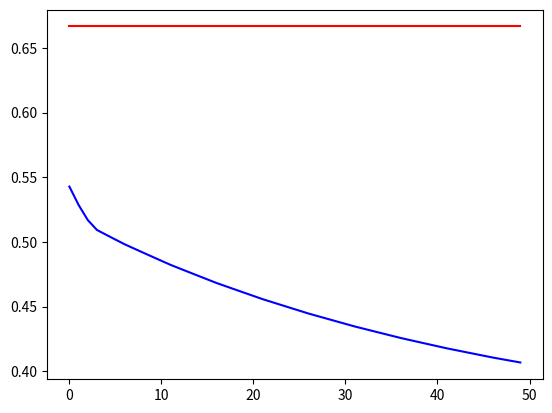

Generate this figure with matplotlib:
import numpy as np
import matplotlib.pyplot as plt

def relu(Z):
    R = np.maximum(0, Z)
    return R

def sigmoid(Z):
    S = 1 / (1 + np.exp(-1 * Z))
    return S

def relu_derivative(Z):
    Z[Z >= 0] = 1
    Z[Z < 0]  = 0
    return Z

def sigmoid_derivative(Z):
    SD = sigmoid(Z) * (1 - sigmoid(Z))
    return SD

class Model():
    def __init__(self):
        self.layers = []
        self.L = 0
        self.W = {}
        self.b = {}
        self.A = {}
        self.Z = {}
        self.dA = {}
        self.dZ = {}
        self.dW = {}
        self.db = {}
        self.cost = 0.
        self.m = 0
        self.lam = 0
        self.cost_history = []
        self.acc_history = []
        self.alpha_history = []
        self.alpha = 0.
        self.iterations = 0
    
    def add_layers(self, list_of_layers):
        self.layers = list_of_layers
        self.L = len(self.layers) - 1 # Number of layers excluding the input feature layer
    
    def init_params(self):
        for i in range(1, self.L + 1):
            self.W[str(i)] = np.random.randn(self.layers[i], self.layers[i - 1]) * np.sqrt(2. / self.layers[i - 1])
            self.b[str(i)] = np.zeros((self.layers[i], 1))
    
    def forward_prop(self, X):
        self.A['0'] = X
        
        for i in range(1, self.L + 1):
            self.Z[str(i)] = np.dot(self.W[str(i)], self.A[str(i - 1)]) + self.b[str(i)]
            if i == self.L:
                # Output layer, Sigmoid activation
                self.A[str(i)] = sigmoid(self.Z[str(i)])
            else:
                # Hidden layer, Relu activataion
                self.A[str(i)] = relu(self.Z[str(i)])
    
    def compute_cost(self, Y):
        self.cost = -1 * np.sum(np.multiply(Y, np.log(self.A[str(self.L)])) + 
                           np.multiply(1 - Y, np.log(1 - self.A[str(self.L)]))) / self.m 
        
        if self.lam != 0:
            reg = (self.lam / (2 * self.m))
            for i in range(1, self.L + 1):
                reg += np.sum(np.dot(self.W[str(i)], self.W[str(i)].T))
            self.cost += reg
            
        self.cost_history.append(self.cost)
    
    def backward_prop(self, Y):
        # We need dA[str(L)] to start the backward prop computation
        self.dA[str(self.L)] = -1 * (np.divide(Y, self.A[str(self.L)]) - np.divide(1 - Y, 1 - self.A[str(self.L)]))
        self.dZ[str(self.L)] = np.multiply(self.dA[str(self.L)], sigmoid_derivative(self.Z[str(self.L)]))
        self.dW[str(self.L)] = np.dot(self.dZ[str(self.L)], self.A[str(self.L - 1)].T) / self.m + (self.lam/self.m) * self.W[str(self.L)]
        self.db[str(self.L)] = np.sum(self.dZ[str(self.L)], axis = 1, keepdims = True) / self.m
        self.dA[str(self.L - 1)] = np.dot(self.W[str(self.L)].T, self.dZ[str(self.L)])
            
        for i in reversed(range(1, self.L)):

            self.dZ[str(i)] = np.multiply(self.dA[str(i)], relu_derivative(self.Z[str(i)]))
            self.dW[str(i)] = np.dot(self.dZ[str(i)], self.A[str(i - 1)].T) / self.m + (self.lam/self.m) * self.W[str(i)]
            self.db[str(i)] = np.sum(self.dZ[str(i)], axis = 1, keepdims = True) / self.m
            self.dA[str(i - 1)] = np.dot(self.W[str(i)].T, self.dZ[str(i)])
    
    def update_params(self):
        for i in range(1, self.L + 1):
            self.W[str(i)] = self.W[str(i)] - self.alpha * self.dW[str(i)]
            self.b[str(i)] = self.b[str(i)] - self.alpha * self.db[str(i)]
    
    def train(self, X, Y, iterations = 10, 
        alpha = 0.001, decay = True, decay_iter = 5, decay_rate = 0.9, stop_decay_counter = 100,
        verbose = True, lam = 0):
        
        self.m = Y.shape[1]
        self.alpha = alpha
        self.iterations = iterations
        self.lam = lam
        
        # initialize parameters
        self.init_params()

        for i in range(iterations):
            # forward prop
            self.forward_prop(X)
            # compute cost
            self.compute_cost(Y)
            # backward prop
            self.backward_prop(Y)
            # update params
            self.update_params()
            # evaluate
            self.acc_history.append(self.evaluate(X, Y, in_training = True))
            # save alpha
            self.alpha_history.append(self.alpha)
            # learning rate decay
            if decay and stop_decay_counter > 0 and i % decay_iter == 0:
                self.alpha = decay_rate * self.alpha
                stop_decay_counter -= 1
            # display cost per iteration
            if verbose:
                print('Cost after {} iterations: {}'.format(i, self.cost))
    
    def predict(self, X, in_training = False):
        if in_training == False:
            self.forward_prop(X)
            
        preds = self.A[str(self.L)] >= 0.5
        preds = np.squeeze(preds)
        return preds
        
    def evaluate(self, X, Y, in_training = False):
        examples = X.shape[1]
        
        pred = self.predict(X, in_training = in_training)
        pred = pred.reshape(1, examples)
        diff = np.sum(abs(pred - Y))
        acc = (examples - np.sum(diff)) / examples
        return acc
    
    def plot_cost(self):
        plt.plot(range(self.iterations), self.cost_history, color = 'b')
        plt.show()
    
    def plot_acc(self):
        plt.plot(range(self.iterations), self.acc_history, color = 'r')
        plt.show()
    
    def plot_alpha(self):
        plt.plot(range(self.iterations), self.alpha_history, color = 'g')
        plt.show()
        
        
m = Model()
m.add_layers([2, 2, 1])
X = np.array([
    [1., 0., 0., 0., -10., 9.],
    [0., 1., 0., -6., -4., -1.]
])
Y = np.array([1, 1, 1, 0, 0, 1])
Y = Y.reshape(1, 6)

m.train(X, Y, iterations = 50, alpha = 0.1, verbose = False) 

m.plot_cost()
m.plot_acc()
       
       
print(m.evaluate(X, Y))
print(m.predict(X))
